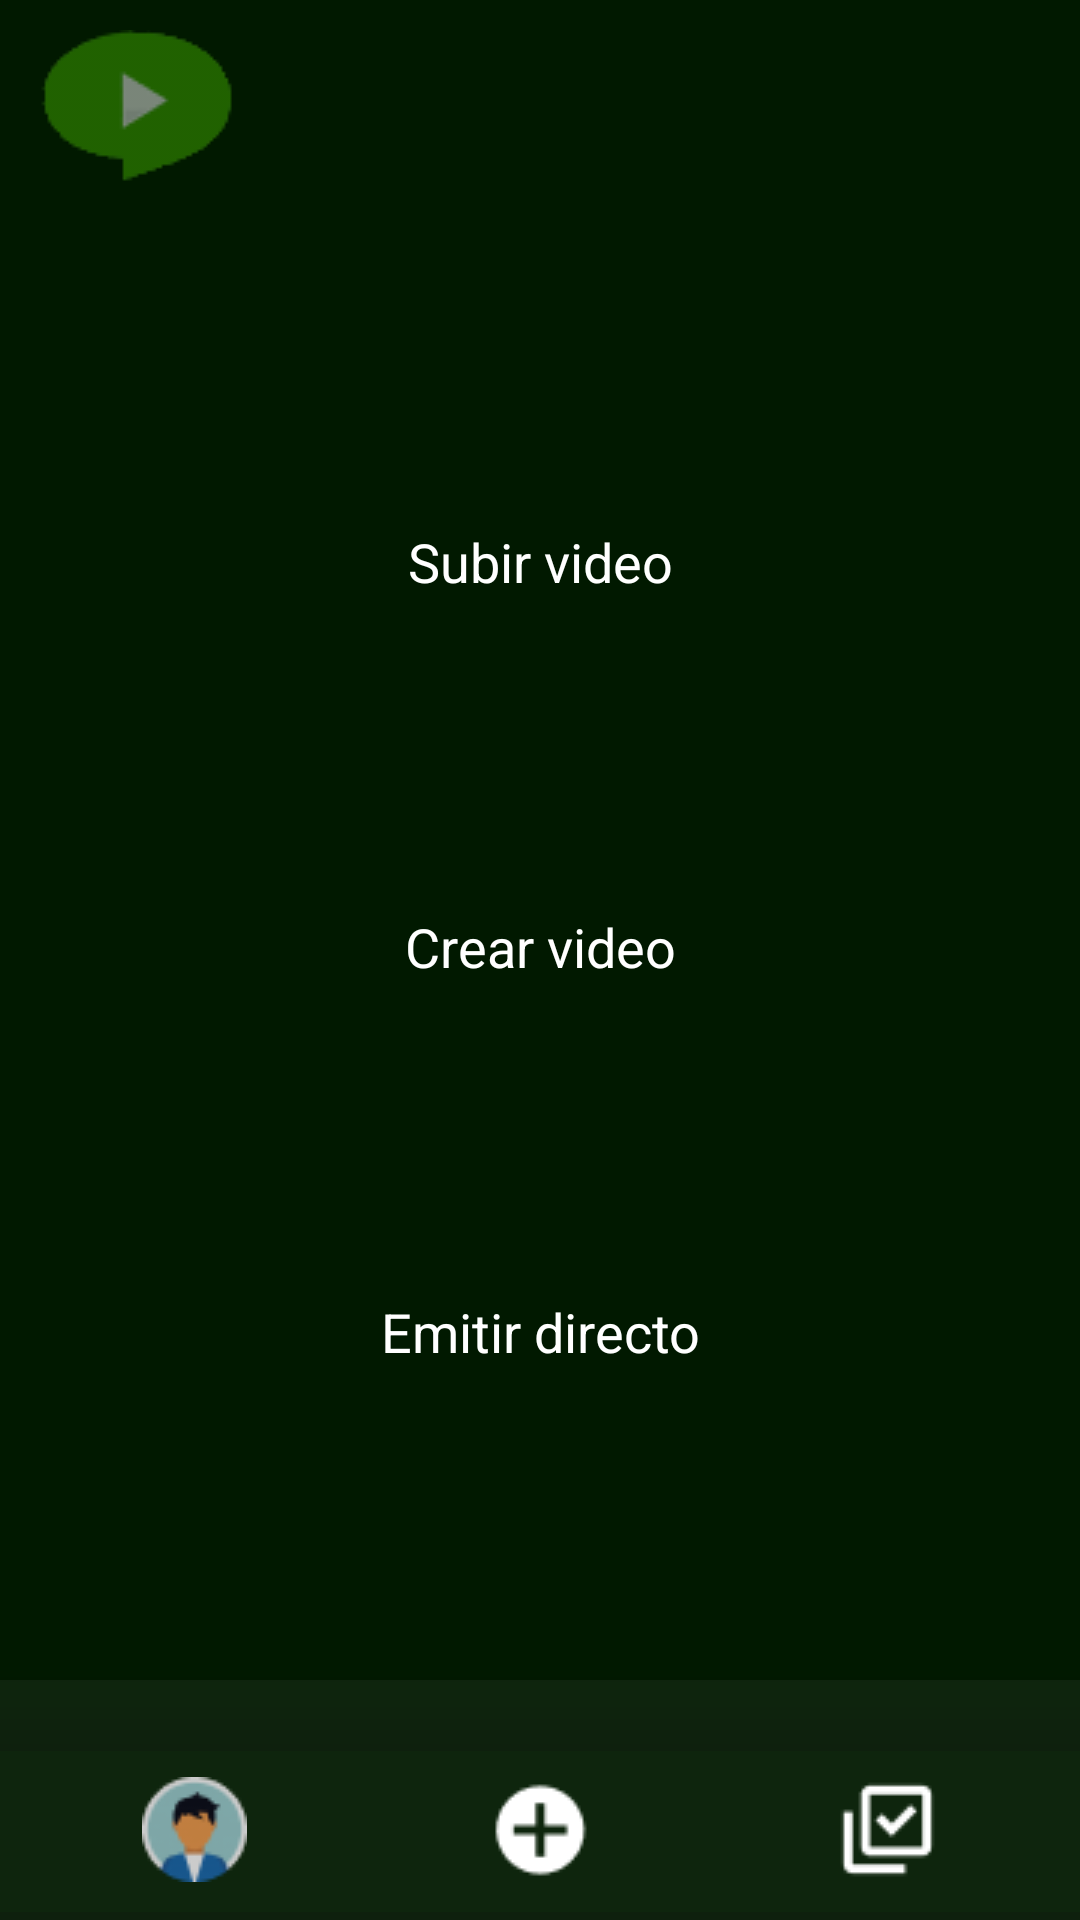

Android layout source for this screen:
<!-- AndroidManifest.xml: application theme Theme.PlaysTv -->
<!-- res/layout/fragment_menu_camara.xml -->
<?xml version="1.0" encoding="utf-8"?>
<FrameLayout xmlns:android="http://schemas.android.com/apk/res/android"
    xmlns:tools="http://schemas.android.com/tools"
    android:layout_width="match_parent"
    android:layout_height="match_parent"
    xmlns:app="http://schemas.android.com/apk/res-auto"
    tools:context=".MenuCamaraFragment">


    <androidx.constraintlayout.widget.ConstraintLayout
        android:layout_width="match_parent"
        android:layout_height="match_parent"
        android:background="#011900">

        <ImageButton
            android:id="@+id/logoVolver"
            android:layout_width="wrap_content"
            android:layout_height="wrap_content"
            android:backgroundTint="#00FFFFFF"
            android:src="@drawable/logo2"
            app:layout_constraintLeft_toLeftOf="parent"
            app:layout_constraintTop_toTopOf="parent"/>

        <TextView
            android:id="@+id/subir"
            android:layout_width="wrap_content"
            android:layout_height="wrap_content"
            android:text="Subir video"
            android:textColor="@color/white"
            android:textSize="18sp"
            app:layout_constraintTop_toBottomOf="@id/logoVolver"
            app:layout_constraintRight_toRightOf="parent"
            app:layout_constraintLeft_toLeftOf="parent"
            app:layout_constraintBottom_toTopOf="@id/crearVideo"/>

        <TextView
            android:id="@+id/crearVideo"
            android:layout_width="wrap_content"
            android:layout_height="wrap_content"
            android:text="Crear video"
            android:textColor="@color/white"
            android:textSize="18sp"
            app:layout_constraintTop_toBottomOf="@id/subir"
            app:layout_constraintRight_toRightOf="parent"
            app:layout_constraintLeft_toLeftOf="parent"
            app:layout_constraintBottom_toTopOf="@id/emitirDirecto"/>

        <TextView
            android:id="@+id/emitirDirecto"
            android:layout_width="wrap_content"
            android:layout_height="wrap_content"
            android:text="Emitir directo"
            android:textColor="@color/white"
            android:textSize="18sp"
            app:layout_constraintTop_toBottomOf="@id/crearVideo"
            app:layout_constraintRight_toRightOf="parent"
            app:layout_constraintLeft_toLeftOf="parent"
            app:layout_constraintBottom_toTopOf="@id/bottomNavigationView"/>

        <com.google.android.material.bottomnavigation.BottomNavigationView
            android:id="@+id/bottomNavigationView"
            android:layout_width="410dp"
            android:layout_height="80dp"
            android:background="#0DFFFFFF"
            app:layout_constraintBottom_toBottomOf="parent"
            app:layout_constraintEnd_toEndOf="parent"
            app:layout_constraintStart_toStartOf="parent"
            android:layout_gravity="bottom"
            app:layout_constraintRight_toRightOf="parent"
            app:layout_constraintLeft_toLeftOf="parent">

            <ImageButton
                android:id="@+id/botonPerfil"
                android:layout_width="wrap_content"
                android:layout_height="wrap_content"
                android:layout_gravity="center|left"
                android:backgroundTint="#00FFFFFF"
                android:src="@drawable/perfil"
                android:translationX="60dp"
                android:translationY="10dp" />

            <ImageButton
                android:id="@+id/botonCamara"
                android:layout_width="wrap_content"
                android:layout_height="wrap_content"
                android:layout_gravity="center"
                android:backgroundTint="#00FFFFFF"
                android:src="@drawable/camara"
                android:translationY="10dp" />

            <ImageButton
                android:id="@+id/botonSuscripciones"
                android:layout_width="wrap_content"
                android:layout_height="wrap_content"
                android:layout_gravity="center|right"
                android:backgroundTint="#00FFFFFF"
                android:src="@drawable/suscripciones"
                android:translationX="-60dp"
                android:translationY="10dp"
                app:layout_constraintEnd_toEndOf="parent"
                app:layout_constraintStart_toStartOf="parent" />

        </com.google.android.material.bottomnavigation.BottomNavigationView>

    </androidx.constraintlayout.widget.ConstraintLayout>
</FrameLayout>
<!-- resources referenced by this layout -->
<resources>
  <!-- drawable camara: png bitmap (drawable-v24, 546 bytes) -->
  <!-- drawable logo2: png bitmap (drawable, 1994 bytes) -->
  <!-- drawable perfil: png bitmap (drawable-v24, 2080 bytes) -->
  <!-- drawable suscripciones: png bitmap (drawable-v24, 504 bytes) -->
  <style name="Theme.PlaysTv" parent="Theme.MaterialComponents.DayNight.DarkActionBar">
          
          <item name="colorPrimary">@color/purple_500</item>
          <item name="colorPrimaryVariant">@color/purple_700</item>
          <item name="colorOnPrimary">@color/white</item>
          
          <item name="colorSecondary">@color/teal_200</item>
          <item name="colorSecondaryVariant">@color/teal_700</item>
          <item name="colorOnSecondary">@color/black</item>
          
          <item name="android:statusBarColor" tools:targetApi="l">?attr/colorPrimaryVariant</item>
          
      </style>
  <!-- not gathered from this repository: default colours our renderer supplied (Android Studio template values) -->
  <color name="purple_500">#FF6200EE</color>
  <color name="purple_700">#FF3700B3</color>
  <color name="teal_200">#FF03DAC5</color>
  <color name="teal_700">#FF018786</color>
  <color name="black">#FF000000</color>
  <color name="white">#FFFFFFFF</color>
</resources>
